Image classification data set "train_split" (ratanjyoti/bharatanatyam-mudra on GitHub). Class labels (50): Alapadmam, Anjali, Aralam, Ardhachandran, Ardhapathaka, Berunda, Bramaram, Chakra, Chandrakala, Chaturam, Garuda, Hamsapaksha, Hamsasyam, Kangulam, Kapith, Kapotham, Karkatta, Kartariswastika, Katakamukha 1, Katakamukha 2, Katakamukha 3, Katakavardhana, Katrimukha, Khatva, Kilaka, Kurma, Matsya, Mayura, Mrigasirsha, Mukulam, Mushti, Nagabandha, Padmakosha, Pasha, Pathaka, Pushpaputa, Sakata, Samputa, Sarpasirsha, Shanka, Shivalinga, Shukatundam, Sikharam, Simhamukham, Suchi, Swastikam, Tamarachudam, Tripathaka, Trishulam, Varaha.

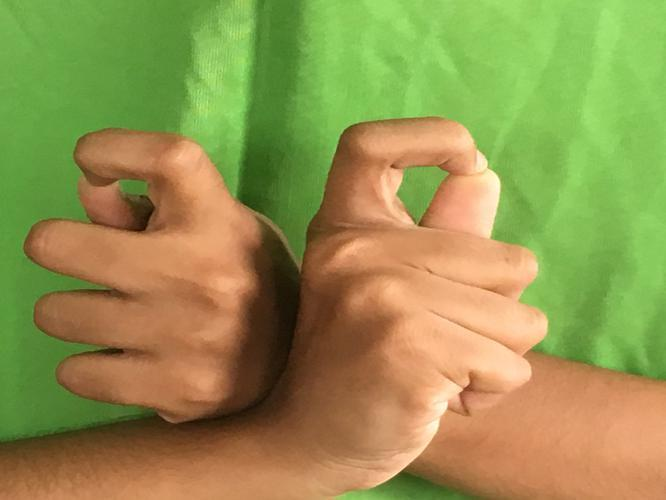
Label: Berunda

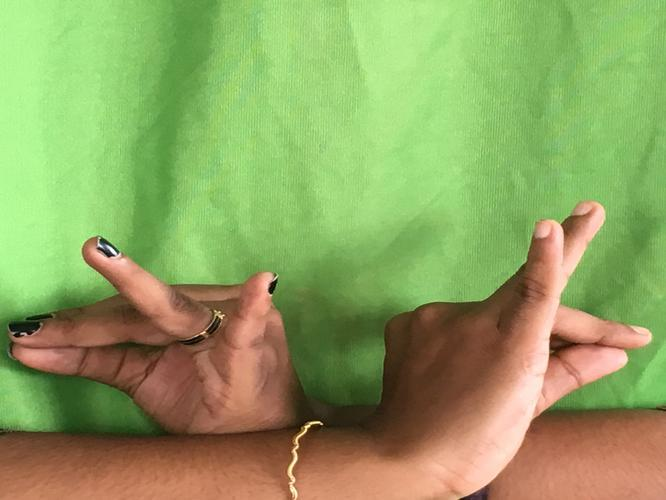
Label: Katakavardhana

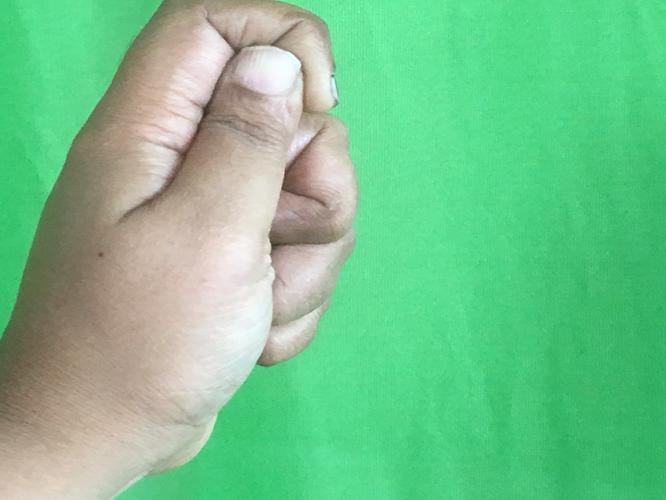
Label: Kapith

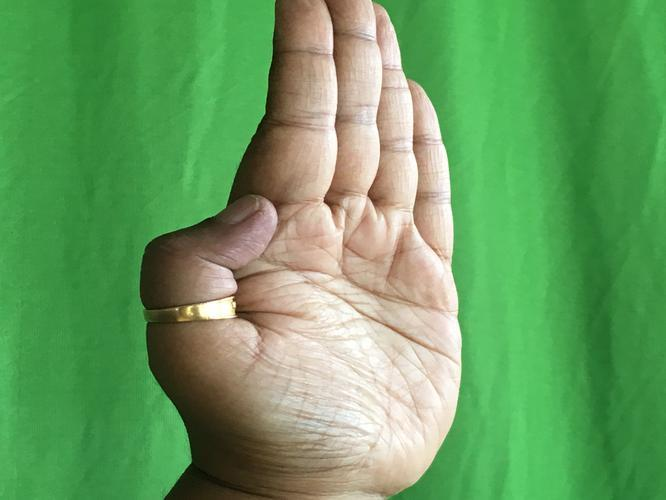
Label: Pathaka

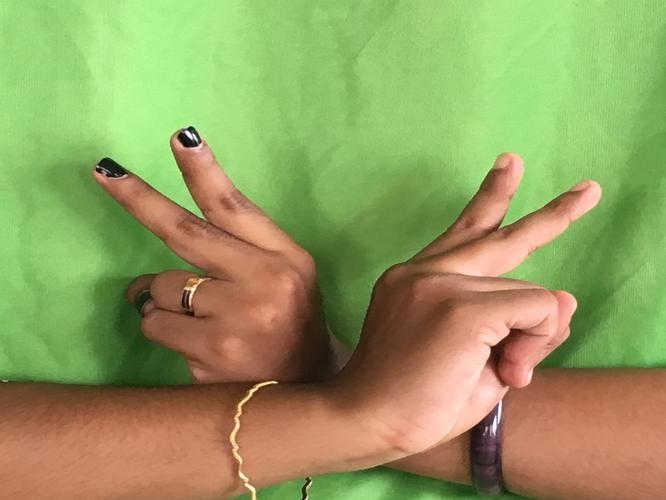
Label: Kartariswastika

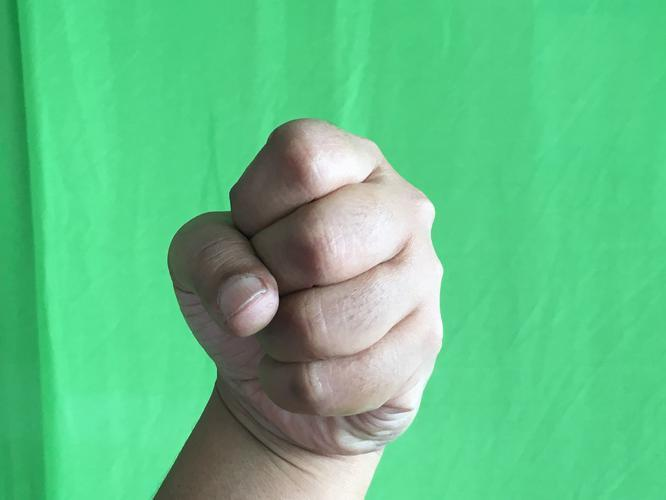
Label: Mushti
